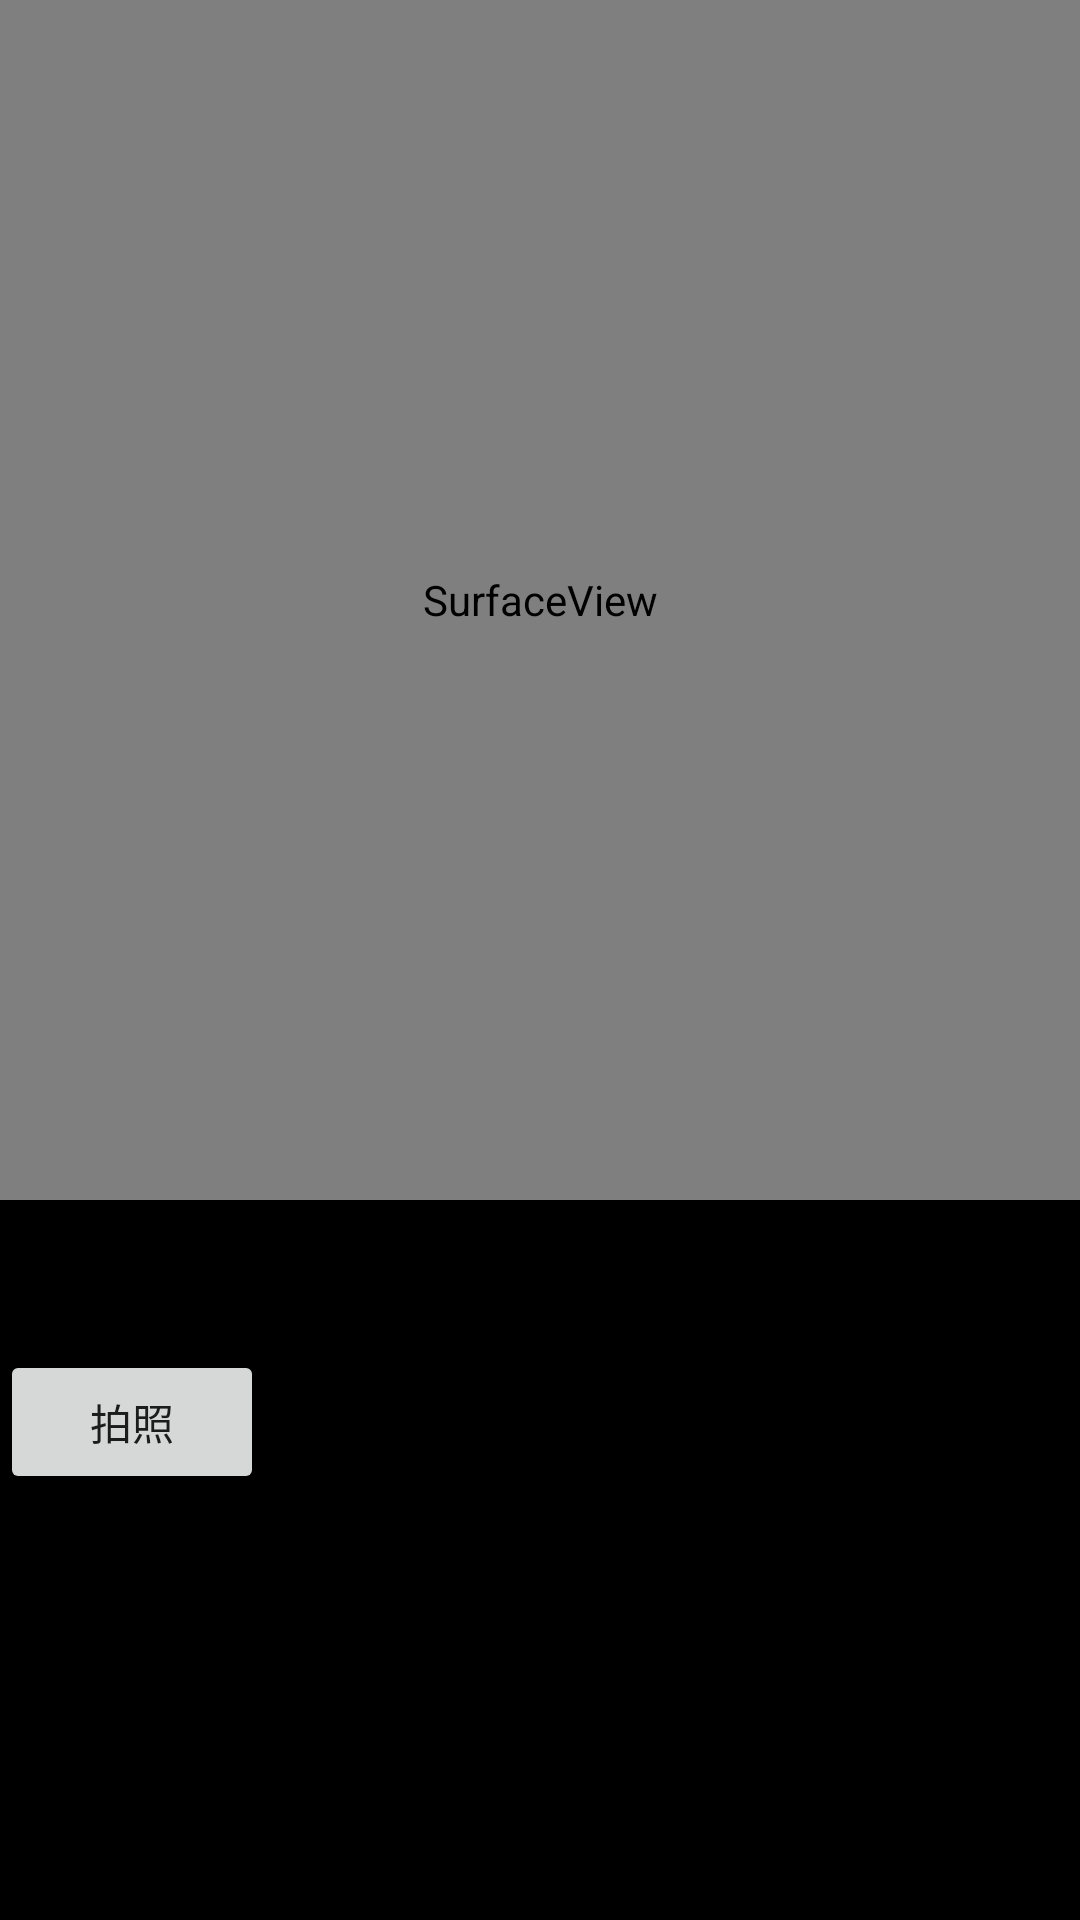

Here is an Android app screen rendered from its layout file. Give the layout XML and the strings, colors and styles it references.
<!-- AndroidManifest.xml: application theme Theme.WaterTxtPhoto -->
<!-- res/layout/activity_water_camera.xml -->
<?xml version="1.0" encoding="utf-8"?>
<LinearLayout xmlns:android="http://schemas.android.com/apk/res/android"
    android:orientation="vertical"
    android:background="#000000"
    android:layout_width="match_parent"
    android:layout_height="match_parent">


    <RelativeLayout
        android:background="#00000000"
        android:id="@+id/m_root_view"
        android:orientation="vertical"
        android:layout_width="match_parent"
        android:layout_height="400dp">

        <SurfaceView
            android:id="@+id/mySv"
            android:layout_width="match_parent"
            android:layout_height="match_parent"
             />

    </RelativeLayout>

    <androidx.recyclerview.widget.RecyclerView
        android:id="@+id/rv_puzzle_template"
        android:layout_width="match_parent"
        android:layout_height="50dp"
        android:paddingBottom="8dp"
        android:paddingTop="6dp" />


    <Button
        android:id="@+id/okBtn"
        android:layout_centerHorizontal="true"
        android:layout_width="wrap_content"
        android:layout_height="wrap_content"
        android:text="拍照" />


</LinearLayout>
<!-- resources referenced by this layout -->
<resources>
  <style name="Theme.WaterTxtPhoto" parent="Theme.MaterialComponents.DayNight.DarkActionBar">
          
          <item name="colorPrimary">@color/purple_500</item>
          <item name="colorPrimaryVariant">@color/purple_700</item>
          <item name="colorOnPrimary">@color/white</item>
          
          <item name="colorSecondary">@color/teal_200</item>
          <item name="colorSecondaryVariant">@color/teal_700</item>
          <item name="colorOnSecondary">@color/black</item>
          
          <item name="android:statusBarColor" tools:targetApi="l">?attr/colorPrimaryVariant</item>
          
      </style>
  <!-- not gathered from this repository: default colours our renderer supplied (Android Studio template values) -->
  <color name="purple_500">#FF6200EE</color>
  <color name="purple_700">#FF3700B3</color>
  <color name="teal_200">#FF03DAC5</color>
  <color name="teal_700">#FF018786</color>
  <color name="black">#FF000000</color>
  <color name="white">#FFFFFFFF</color>
</resources>
